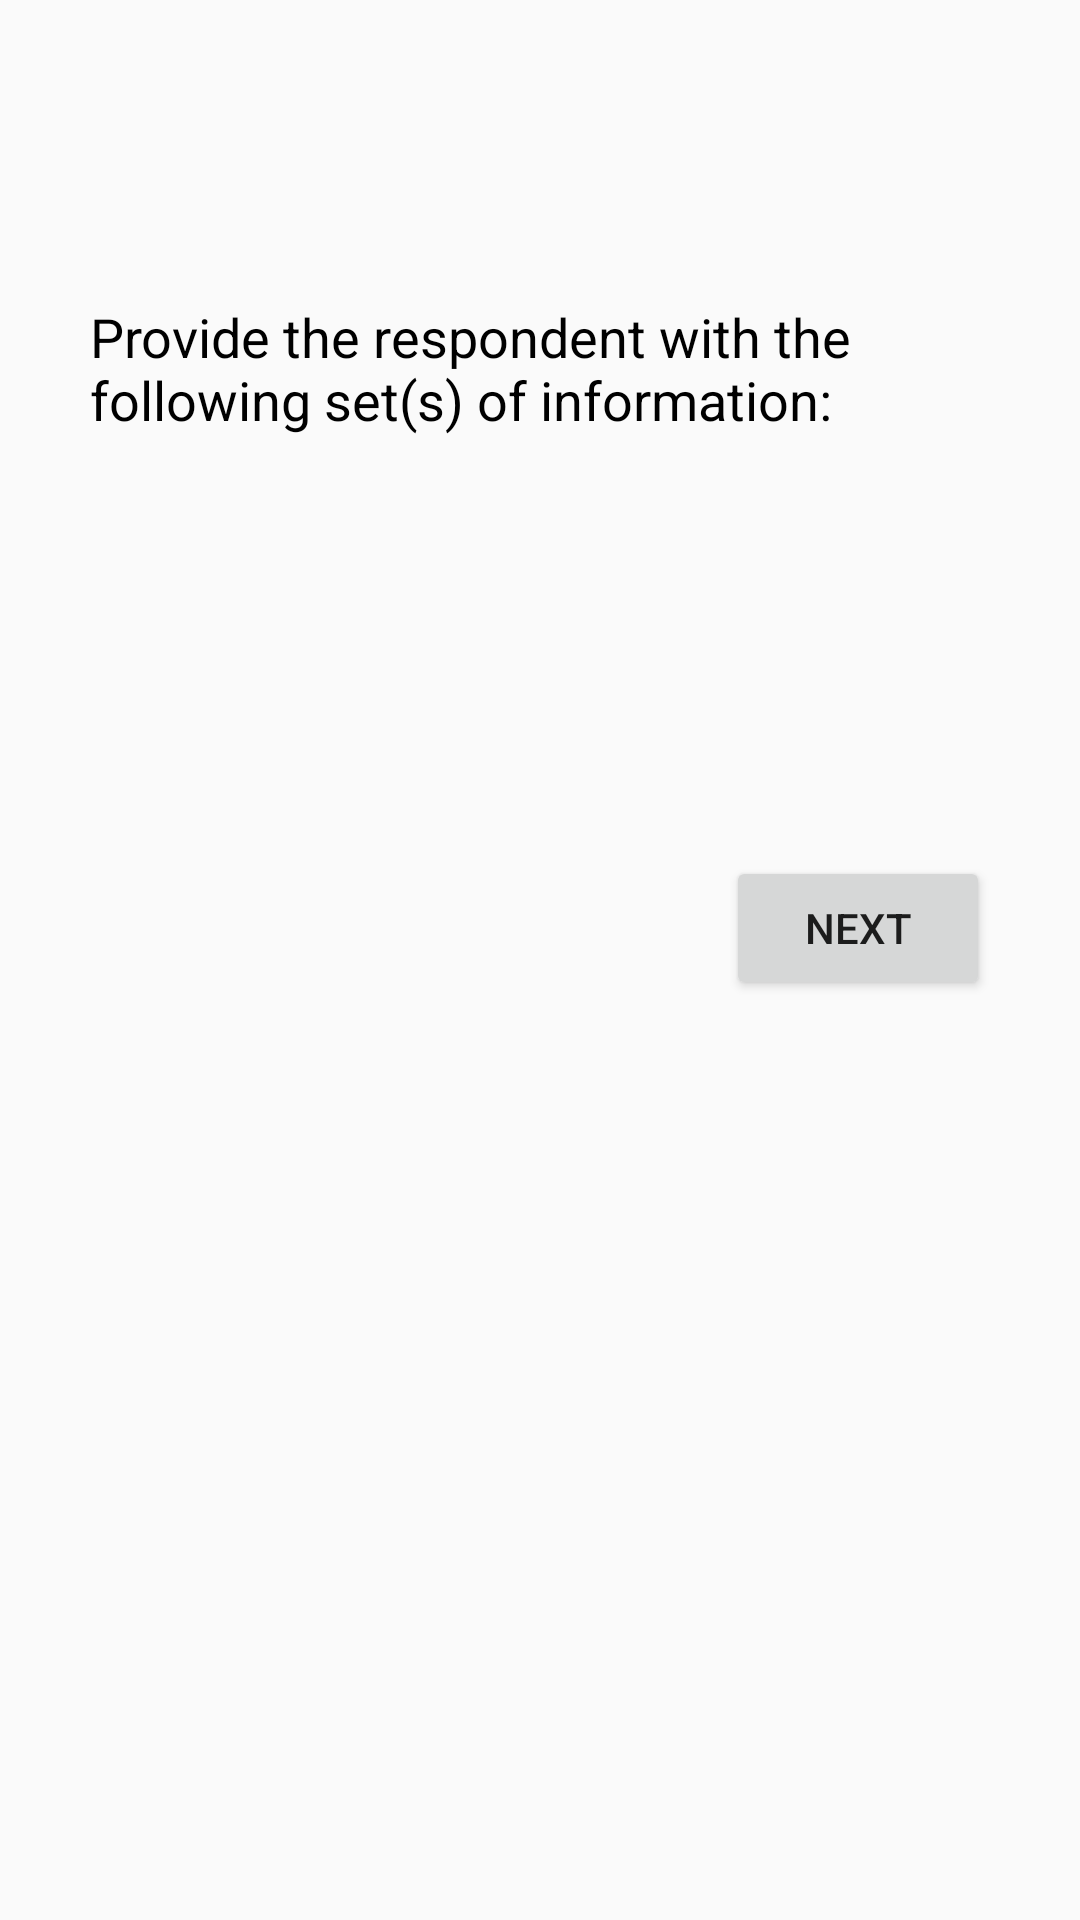

Write the Android layout XML for this screen, with the resource values it uses.
<!-- AndroidManifest.xml: application theme AppTheme -->
<!-- res/layout/activity_treatment_info.xml -->
<?xml version="1.0" encoding="utf-8"?>
<LinearLayout xmlns:android="http://schemas.android.com/apk/res/android"
    xmlns:app="http://schemas.android.com/apk/res-auto"
    xmlns:tools="http://schemas.android.com/tools"
    android:orientation="vertical" android:layout_width="match_parent"
    android:layout_height="match_parent"
    android:paddingTop="50dp">

    <TextView
        android:layout_width="wrap_content"
        android:layout_height="wrap_content"
        android:textAppearance="?android:attr/textAppearanceMedium"
        android:text="Provide the respondent with the following set(s) of information:"
        android:id="@+id/textView9"
        android:paddingTop="50dp"
        android:paddingLeft="30dp"
        android:textColor="#000000"
        android:paddingBottom="50dp" />

    <LinearLayout
        android:layout_width="match_parent"
        android:layout_height="wrap_content"
        android:orientation="vertical"
        android:id="@+id/infoListView"
        android:paddingLeft="40dp"
        android:paddingBottom="40dp">

    </LinearLayout>

    <LinearLayout
        android:orientation="horizontal"
        android:layout_width="wrap_content"
        android:layout_height="wrap_content"
        android:layout_gravity="right"
        android:paddingTop="50dp"
        android:paddingRight="30dp">

        <Button
            android:layout_width="wrap_content"
            android:layout_height="wrap_content"
            android:text="Next"
            android:id="@+id/treatmentInfoNext"
            android:onClick="treatmentInfoNext"
            android:layout_gravity="right" />
    </LinearLayout>

</LinearLayout>
<!-- resources referenced by this layout -->
<resources>
  <style name="AppTheme" parent="Theme.AppCompat.Light.DarkActionBar">
          
          <item name="android:dropDownListViewStyle">@style/spinnerStyle</item>
      </style>
  <style name="spinnerStyle" parent="android:style/Widget.ListView.DropDown">
          <item name="android:divider">#481e1c2a</item>
          <item name="android:dividerHeight">1dp</item>
      </style>
</resources>
